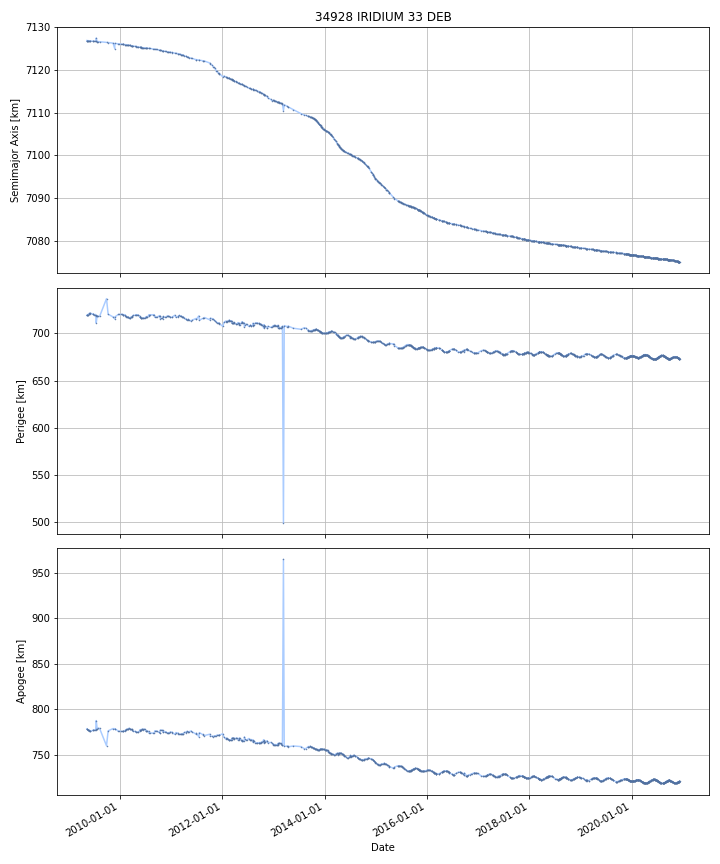

The file beside this chart, header and first rows:
DATE, SEMIMAJOR_AXIS, PERIAPSIS, APOAPSIS, DOT_SEMIMAJOR_AXIS, DOT_PERIAPSIS, DOT_APOAPSIS
2009-05-12, 7127, 719, 778.5, , , 
2009-05-13, 7127, 719.4, 778.1, -0.001289, 0.3434, -0.346
2009-05-14, 7127, 719.5, 778, -0.001615, 0.15, -0.1533
2009-05-15, 7127, 719.6, 777.9, -0.002652, 0.07964, -0.08495
2009-05-16, 7127, 719.7, 777.8, -0.002831, 0.06928, -0.07494
2009-05-17, 7127, 719.7, 777.7, -0.002831, 0.06928, -0.07494
2009-05-18, 7127, 719.8, 777.6, -0.002831, 0.06928, -0.07494
2009-05-19, 7127, 719.8, 777.7, -0.00332, -0.04092, 0.03428
2009-05-20, 7127, 719.8, 777.7, -0.004474, 0.001615, -0.01056
2009-05-21, 7127, 719.8, 777.6, -0.004546, 0.02887, -0.03797
2009-05-22, 7127, 719.8, 777.6, -0.004546, 0.02887, -0.03797
2009-05-23, 7127, 719.8, 777.6, -0.004546, 0.02887, -0.03797
2009-05-24, 7127, 719.9, 777.5, -0.004675, 0.03666, -0.04601
2009-05-25, 7127, 719.9, 777.5, -0.004842, 0.04672, -0.05641
2009-05-26, 7127, 720, 777.4, -0.004842, 0.04672, -0.05641
2009-05-27, 7127, 720, 777.3, -0.004842, 0.04672, -0.05641
2009-05-28, 7127, 720.1, 777.3, -0.004842, 0.04672, -0.05641
2009-05-29, 7127, 720.9, 776.4, -0.005321, 0.8629, -0.8736
2009-05-30, 7127, 720.9, 776.4, -0.003989, -0.003816, -0.004163
2009-05-31, 7127, 720.9, 776.4, -0.003989, -0.003816, -0.004163
2009-06-01, 7127, 720.9, 776.4, -0.003989, -0.003816, -0.004163
2009-06-02, 7127, 720.9, 776.4, -0.003989, -0.003816, -0.004163
2009-06-03, 7127, 721.2, 776.1, -0.004962, 0.3182, -0.3282
2009-06-04, 7127, 721.2, 776.1, -0.0031, 0.004964, -0.01116
2009-06-05, 7127, 721.2, 776.1, -0.002605, -0.04308, 0.03787
2009-06-06, 7127, 721.2, 776.1, -0.002605, -0.04308, 0.03787
2009-06-07, 7127, 721.1, 776.2, -0.002605, -0.04308, 0.03787
2009-06-08, 7127, 721.1, 776.2, -0.002605, -0.04308, 0.03787
2009-06-09, 7127, 721, 776.2, -0.002605, -0.04308, 0.03787
2009-06-10, 7127, 721, 776.3, -0.002605, -0.04308, 0.03787
2009-06-11, 7127, 720.9, 776.3, -0.002605, -0.04308, 0.03787
2009-06-12, 7127, 720.9, 776.4, -0.002605, -0.04308, 0.03787
2009-06-13, 7127, 720.9, 776.4, -0.002605, -0.04308, 0.03787
2009-06-14, 7127, 720.8, 776.4, -0.002605, -0.04308, 0.03787
2009-06-15, 7127, 720.8, 776.5, -0.002605, -0.04308, 0.03787
2009-06-16, 7127, 720.7, 776.5, -0.002605, -0.04308, 0.03787
2009-06-17, 7127, 720.7, 776.5, -0.002605, -0.04308, 0.03787
2009-06-18, 7127, 720.6, 776.6, -0.002605, -0.04308, 0.03787
2009-06-19, 7127, 720.6, 776.6, -0.002605, -0.04308, 0.03787
2009-06-20, 7127, 720.6, 776.7, -0.002605, -0.04308, 0.03787
2009-06-21, 7127, 720.5, 776.7, -0.002605, -0.04308, 0.03787
2009-06-22, 7127, 720.5, 776.7, -0.002605, -0.04308, 0.03787
2009-06-23, 7127, 720.4, 776.8, -0.002605, -0.04308, 0.03787
2009-06-24, 7127, 720.4, 776.8, -0.002698, -0.04693, 0.04153
2009-06-25, 7127, 720.2, 777, -0.006645, -0.2117, 0.1984
2009-06-26, 7127, 720, 777.1, -0.004561, -0.1198, 0.1107
2009-06-27, 7127, 720, 777.2, -0.002966, -0.04956, 0.04363
2009-06-28, 7127, 719.9, 777.2, -0.002966, -0.04956, 0.04363
2009-06-29, 7127, 719.9, 777.3, -0.002966, -0.04956, 0.04363
2009-06-30, 7127, 719.8, 777.3, -0.002966, -0.04956, 0.04363
2009-07-01, 7127, 719.8, 777.3, -0.002966, -0.04956, 0.04363
2009-07-02, 7127, 719.8, 777.4, -0.002472, -0.02084, 0.01589
2009-07-03, 7127, 719.8, 777.4, -0.002147, -0.001919, -0.002374
2009-07-04, 7127, 719.8, 777.4, -0.002147, -0.001919, -0.002374
2009-07-05, 7127, 719.8, 777.4, -0.002147, -0.001919, -0.002374
2009-07-06, 7127, 719.8, 777.3, -0.002147, -0.001919, -0.002374
2009-07-07, 7127, 719.8, 777.3, -0.002147, -0.001919, -0.002374
2009-07-08, 7127, 719.8, 777.3, -0.00215, -0.0002696, -0.004031
2009-07-09, 7127, 719.8, 777.3, -0.002188, 0.01758, -0.02196
2009-07-10, 7127, 719.8, 777.3, -0.002188, 0.01758, -0.02196
... 4,168 more rows
